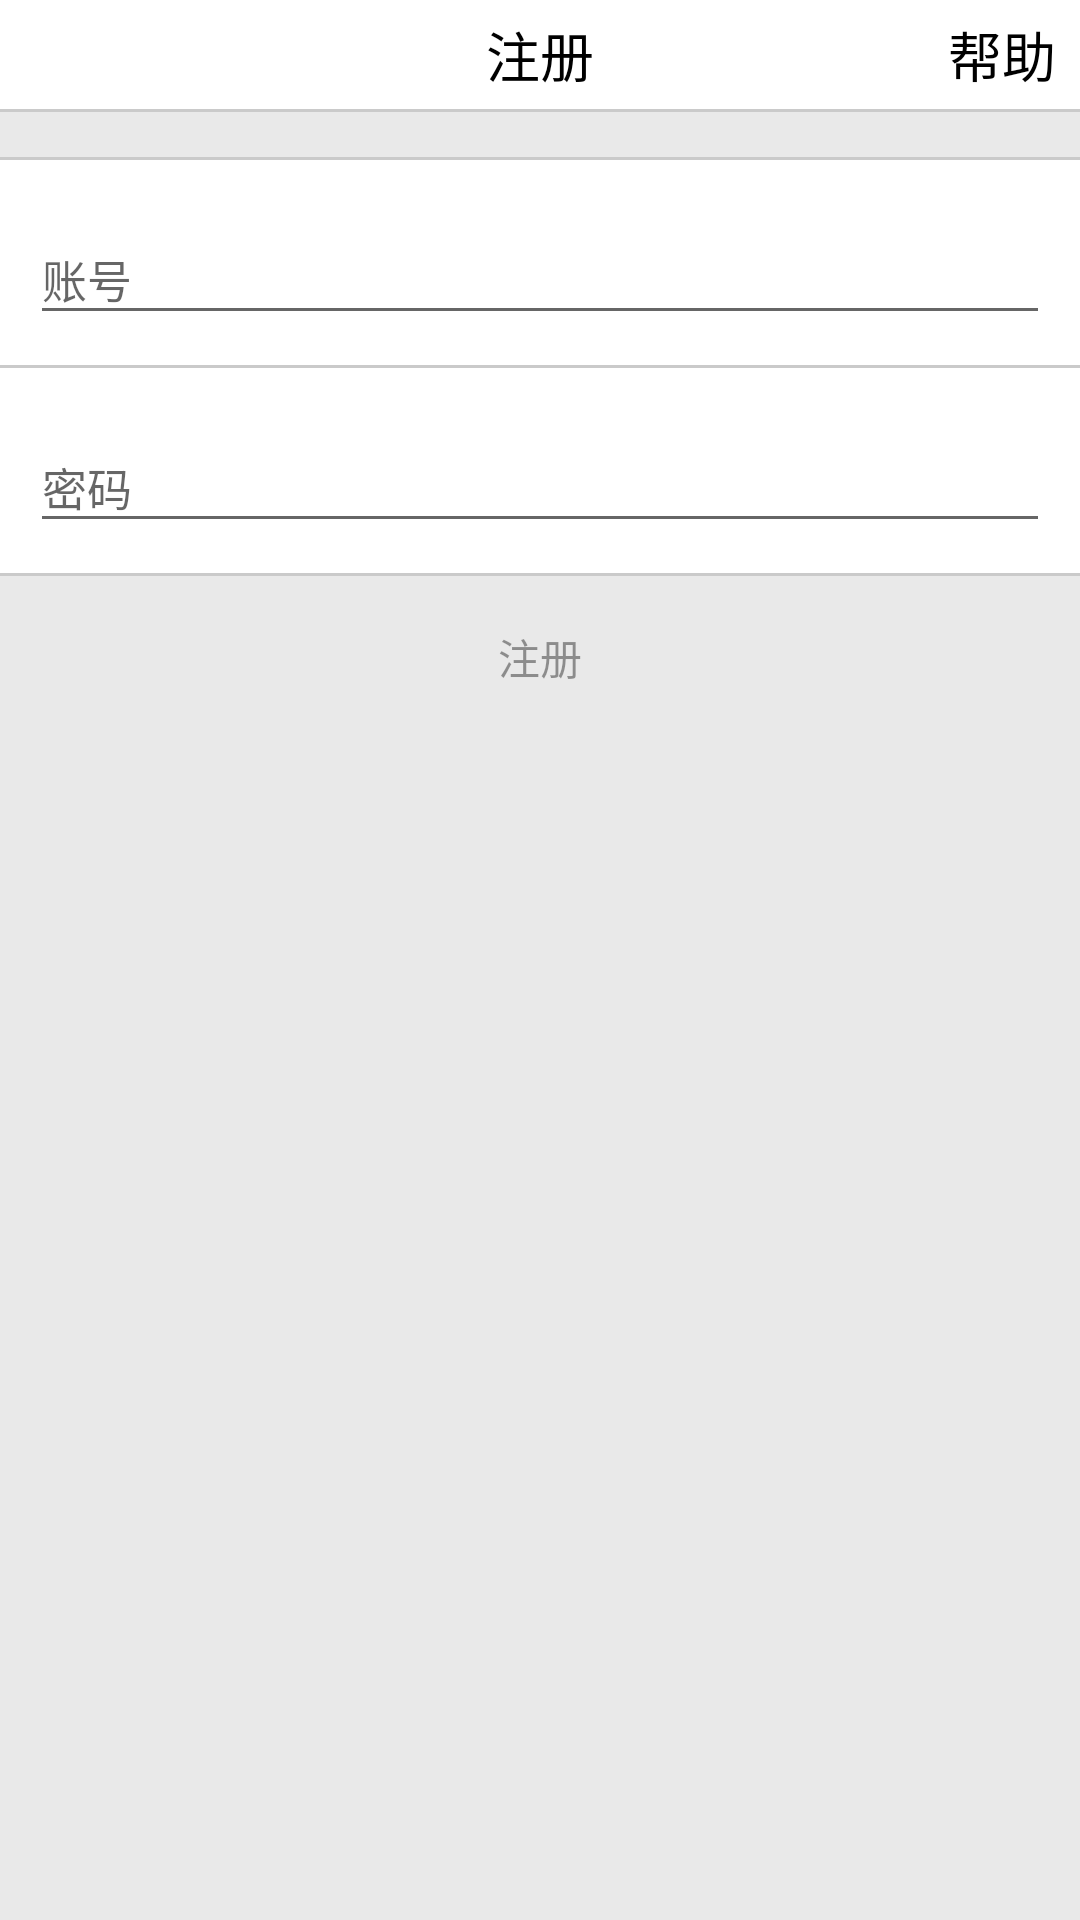

Reconstruct the res/layout file that produces this screen, plus the resources it refers to.
<!-- AndroidManifest.xml: application theme AppTheme -->
<!-- res/layout/activity_register.xml -->
<?xml version="1.0" encoding="utf-8"?>
<LinearLayout xmlns:android="http://schemas.android.com/apk/res/android"
    android:layout_width="match_parent"
    android:layout_height="match_parent"
    android:background="#11000000"
    android:orientation="vertical">

    <RelativeLayout
        android:layout_width="match_parent"
        android:layout_height="wrap_content"
        android:background="#fff"
        android:padding="5dp">

        <TextView
            android:layout_width="wrap_content"
            android:layout_height="wrap_content"
            android:layout_centerInParent="true"
            android:text="注册"
            android:textColor="#000"
            android:textSize="18sp" />

        <TextView
            android:id="@+id/help"
            android:layout_width="wrap_content"
            android:layout_height="wrap_content"
            android:layout_alignParentRight="true"
            android:layout_marginRight="3dp"
            android:text="帮助"
            android:textColor="#000"
            android:textSize="18sp" />
    </RelativeLayout>

    <View
        android:layout_width="match_parent"
        android:layout_height="1dp"
        android:layout_alignBottom="@id/help"
        android:background="#2000" />

    <View
        android:layout_width="match_parent"
        android:layout_height="1dp"
        android:layout_marginTop="15dp"
        android:background="#2000" />

    <LinearLayout
        android:layout_width="match_parent"
        android:layout_height="wrap_content"
        android:background="#fff"
        android:orientation="horizontal"
        android:padding="10dp">
        <android.support.design.widget.TextInputLayout
            android:layout_weight="4"
            android:layout_width="0dp"
            android:layout_height="wrap_content">
            <EditText
                android:id="@+id/et_register_username"
                android:layout_width="match_parent"
                android:layout_height="wrap_content"
                android:layout_gravity="center_vertical"
                android:hint="账号"
                android:textSize="15sp" />
        </android.support.design.widget.TextInputLayout>
    </LinearLayout>

    <View
        android:layout_width="match_parent"
        android:layout_height="1dp"
        android:background="#2000" />

    <LinearLayout
        android:layout_width="match_parent"
        android:layout_height="wrap_content"
        android:background="#fff"
        android:orientation="horizontal"
        android:padding="10dp">
        <android.support.design.widget.TextInputLayout
            android:layout_weight="4"
            android:layout_width="0dp"
            android:layout_height="wrap_content">
            <EditText
                android:id="@+id/et_register_pwd"
                android:layout_width="match_parent"
                android:layout_height="wrap_content"
                android:layout_gravity="center_vertical"
                android:hint="密码"
                android:inputType="textPassword"
                android:textSize="15sp" />
        </android.support.design.widget.TextInputLayout>
    </LinearLayout>

    <View
        android:layout_width="match_parent"
        android:layout_height="1dp"
        android:background="#2000" />

    <Button
        android:id="@+id/btn_reg_register"
        android:layout_width="match_parent"
        android:layout_height="wrap_content"
        android:layout_marginTop="3dp"
        android:background="@drawable/login_selector"
        android:enabled="false"
        android:text="注册"
        android:textColor="#6000" />

</LinearLayout>
<!-- resources referenced by this layout -->
<resources>
  <style name="AppTheme" parent="Theme.AppCompat.Light.DarkActionBar">
          
          <item name="colorPrimary">@color/colorPrimary</item>
          <item name="colorPrimaryDark">@color/colorPrimaryDark</item>
          <item name="colorAccent">@color/colorAccent</item>
          <item name="android:windowAnimationStyle">@style/AnimationActivity</item>
      </style>
  <color name="colorPrimary">#3F51B5</color>
  <color name="colorPrimaryDark">#303F9F</color>
  <color name="colorAccent">#3EB55D</color>
  <style name="AnimationActivity" parent="@android:style/Animation.Activity" mce_bogus="1">
      <item name="android:activityOpenEnterAnimation">@anim/anim_enter</item>
      <item name="android:activityOpenExitAnimation">@anim/anim_exit</item>
      <item name="android:activityCloseEnterAnimation">@anim/back_enter</item>
      <item name="android:activityCloseExitAnimation">@anim/back_exit</item>
      </style>
</resources>
